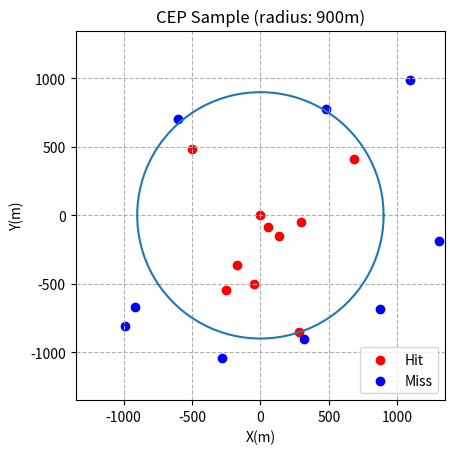

Reproduce this figure in Python.
import numpy as np
import matplotlib.pyplot as plt
import csv
import pandas as pd

N = 20             # Number of points
xlim = -1350, 1350    # X-axis range for plot
ylim = -1350, 1350    # Y-axis range for plot

# Drawing Circle
theta = np.linspace(0, 2*np.pi, 100)

r = 900

x1 = r*np.cos(theta)
x2 = r*np.sin(theta)

# Nonce in circle
x_in = []
y_in = []
random_list = np.linspace(0, r, 10)
for i in range(10):
    ran_angle = np.random.randint(360)
    ran_r = random_list[i]
    x_in.append(ran_r * np.cos(ran_angle))
    y_in.append(ran_r * np.sin(ran_angle))

"""
for i in range(10):
    ran_angle = np.random.randint(360)
    if i == 0:
        ran_r = 0
    elif i == 9:
        ran_r = r
    else:
        ran_r = np.random.randint(r)
    x_in.append(ran_r * np.cos(ran_angle))
    y_in.append(ran_r * np.sin(ran_angle))
"""

# Nonce over circle
x_out = []
y_out = []
for i in range(10):
    ran_angle = np.random.randint(360)
    ran_r = np.random.randint(r, 1500)
    x_out.append(ran_r * np.cos(ran_angle))
    y_out.append(ran_r * np.sin(ran_angle))

# Save data as csv file
f = open('cep_test.csv', 'w', encoding='utf-8', newline='')
wr = csv.writer(f)
wr.writerow([" ", "X", "Y", "Status"])
for i in range(10):
    wr.writerow([i+1, x_in[i], y_in[i], "HIT"])
for i in range(10):
    wr.writerow([i+11, x_out[i], y_out[i], "MISS"])
f.close()

# Plotting
fig, ax = plt.subplots(1)

ax.plot(x1, x2)
ax.set_aspect(1)
# plt.plot(x, y, marker='o', linestyle='-', label='Samples')
plt.scatter(x_in, y_in, color='r', label="Hit")
plt.scatter(x_out, y_out, color='b', label="Miss")

plt.xlim(xlim)
plt.ylim(ylim)

plt.grid(linestyle='--')

plt.xlabel("X(m)")
plt.ylabel("Y(m)")
plt.title('CEP Sample (radius: 900m)', fontsize=12)
# plt.legend(loc='best')
plt.legend(loc='lower right')

# plt.savefig("cep_sample.jpg")
plt.show()
